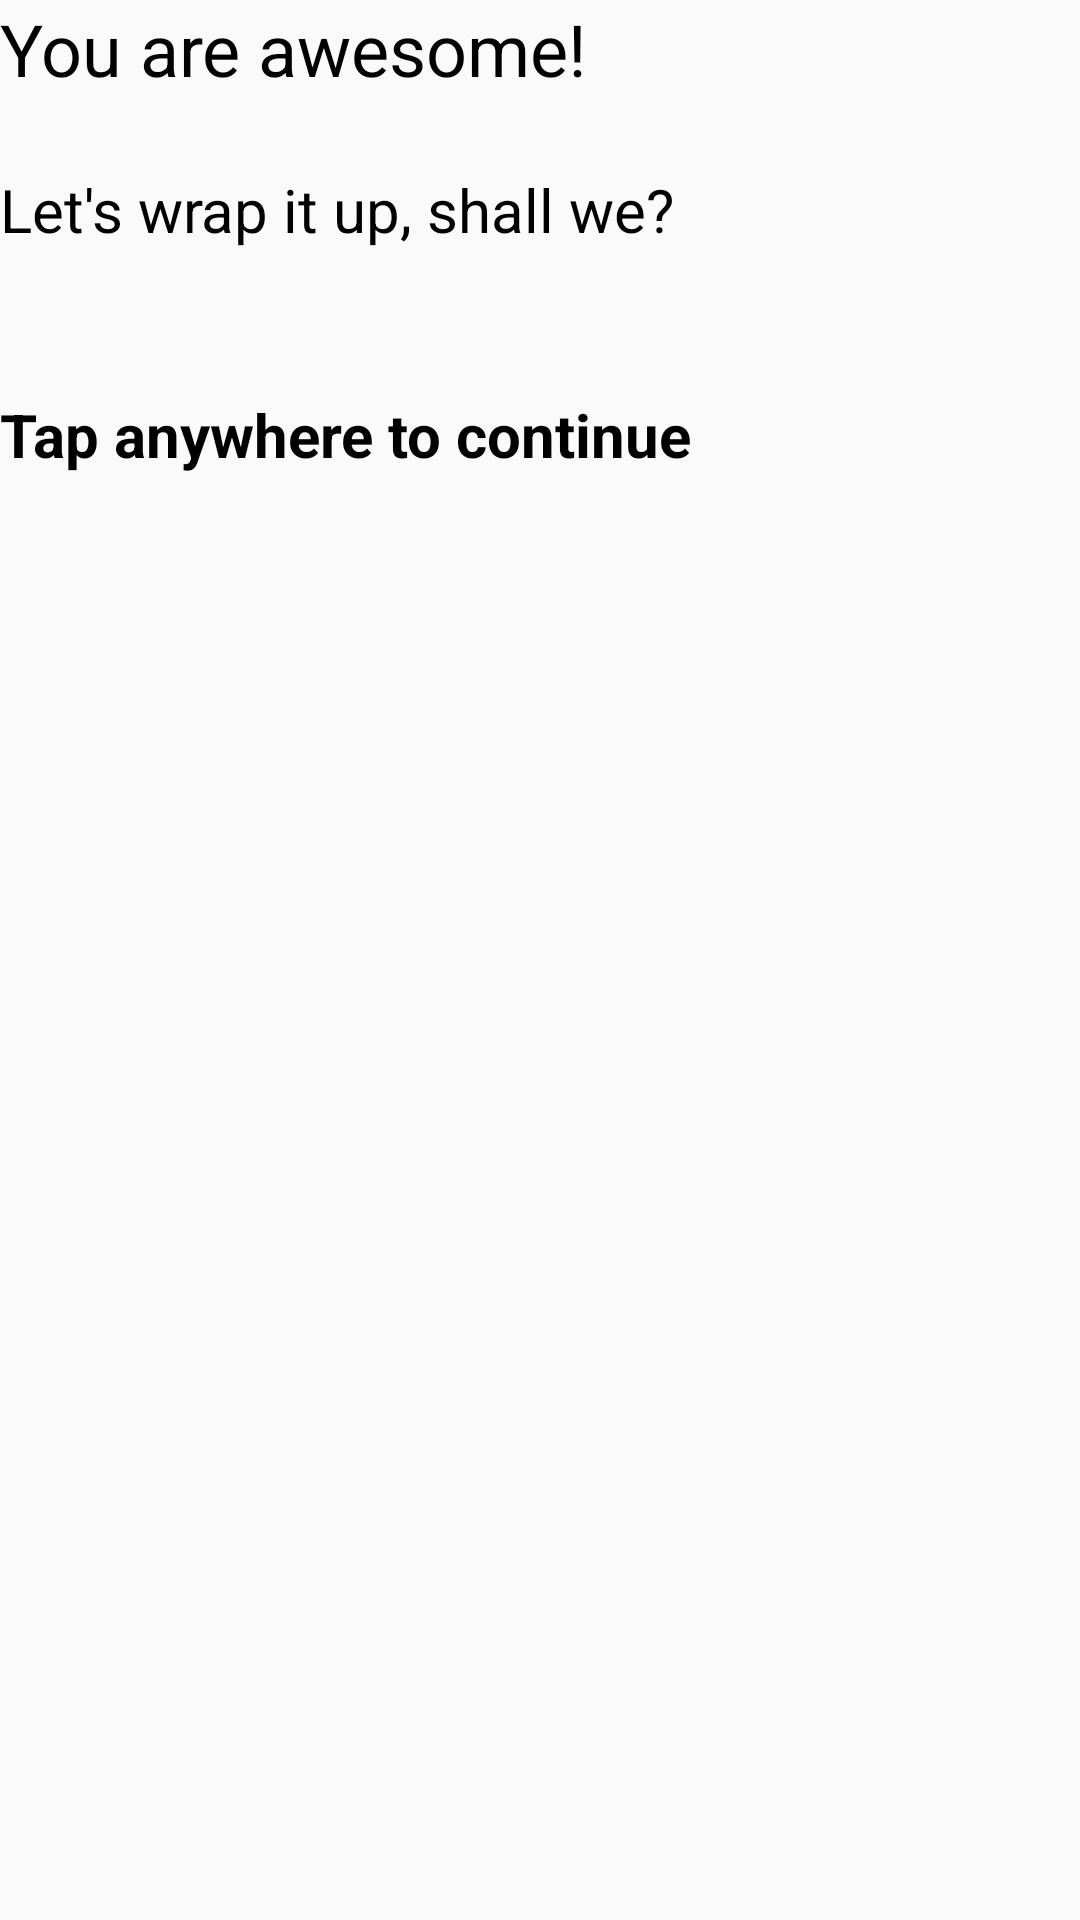

Write the Android layout XML for this screen, with the resource values it uses.
<!-- AndroidManifest.xml: application theme AppTheme.NoActionBar -->
<!-- res/layout/wrap_it_up.xml -->
<LinearLayout xmlns:android="http://schemas.android.com/apk/res/android"
    android:layout_width="match_parent"
    android:layout_marginLeft="16dp"
    android:id="@+id/wrapitup"
    android:orientation="vertical"
    android:layout_marginTop="40dp"
    android:layout_marginRight="64dp"
    android:layout_height="match_parent">

    <TextView
        android:layout_width="match_parent"
        android:textColor="@android:color/black"
        android:layout_height="wrap_content"
        android:text="You are awesome!"
        android:textSize="24sp"
        />

    <TextView
        android:layout_width="match_parent"
        android:layout_height="wrap_content"
        android:textColor="@android:color/black"
        android:layout_marginTop="24dp"
        android:text="Let's wrap it up, shall we?"
        android:textSize="20sp"

        />
    <TextView
        android:layout_width="match_parent"
        android:layout_height="wrap_content"
        android:textColor="@android:color/black"
        android:layout_marginTop="48dp"
        android:textStyle="bold"
        android:text="Tap anywhere to continue"
        android:textSize="20sp"/>

</LinearLayout>
<!-- resources referenced by this layout -->
<resources>
  <style name="AppTheme.NoActionBar" parent="Theme.AppCompat.Light">
          <item name="windowActionBar">false</item>
          <item name="windowNoTitle">true</item>
          <item name="colorAccent">@color/colorAccent</item>
  
          <item name="drawerArrowStyle">@style/DrawerIcon</item>
          <item name="actionOverflowButtonStyle">@style/MyOverflowButtonStyle</item>
  
      </style>
  <color name="colorAccent">#A9d041</color>
  <style name="DrawerIcon" parent="Widget.AppCompat.DrawerArrowToggle">
          <item name="color">@color/black</item>
      </style>
  <style name="MyOverflowButtonStyle" parent="Widget.AppCompat.ActionButton.Overflow">
  
      </style>
  <color name="black">#000000</color>
</resources>
